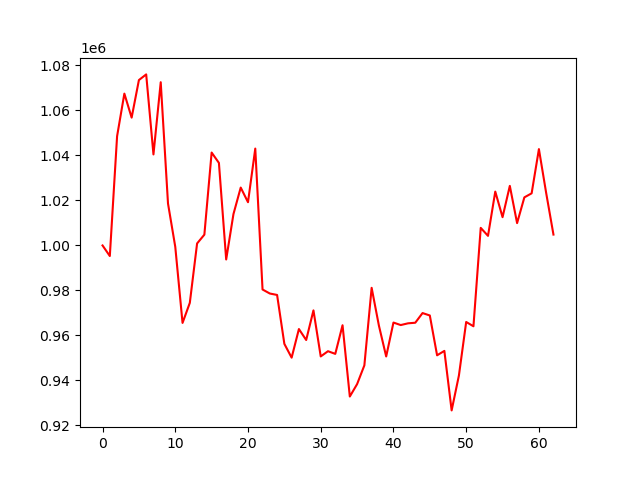

Values plotted in this chart, from the file beside it:
account_value, date, daily_return
1000000, 2023-04-05, 
995302, 2023-04-06, -0.004698
1048550, 2023-04-10, 0.0535
1067471, 2023-04-11, 0.01804
1056801, 2023-04-12, -0.009995
1073495, 2023-04-13, 0.0158
1076012, 2023-04-14, 0.002345
1040448, 2023-04-17, -0.03305
1072540, 2023-04-18, 0.03084
1018651, 2023-04-19, -0.05024
999392, 2023-04-20, -0.01891
965576, 2023-04-21, -0.03384
974502, 2023-04-24, 0.009244
1000890, 2023-04-25, 0.02708
1004798, 2023-04-26, 0.003904
1041285, 2023-04-27, 0.03631
1036687, 2023-04-28, -0.004415
993773, 2023-05-01, -0.0414
1013942, 2023-05-02, 0.0203
1025723, 2023-05-03, 0.01162
1019216, 2023-05-04, -0.006344
1043051, 2023-05-05, 0.02339
980430, 2023-05-08, -0.06004
978649, 2023-05-09, -0.001817
978007, 2023-05-10, -0.0006554
956270, 2023-05-11, -0.02223
950143, 2023-05-12, -0.006408
962859, 2023-05-15, 0.01338
957988, 2023-05-16, -0.005058
971157, 2023-05-17, 0.01375
950689, 2023-05-18, -0.02108
953014, 2023-05-19, 0.002446
951823, 2023-05-22, -0.00125
964557, 2023-05-23, 0.01338
932874, 2023-05-24, -0.03285
938382, 2023-05-25, 0.005904
946716, 2023-05-26, 0.008882
981177, 2023-05-30, 0.0364
964373, 2023-05-31, -0.01713
950672, 2023-06-01, -0.01421
965744, 2023-06-02, 0.01585
964632, 2023-06-05, -0.001151
965400, 2023-06-06, 0.0007964
965665, 2023-06-07, 0.0002752
969961, 2023-06-08, 0.004448
968887, 2023-06-09, -0.001108
951191, 2023-06-12, -0.01826
953150, 2023-06-13, 0.00206
926709, 2023-06-14, -0.02774
942211, 2023-06-15, 0.01673
965997, 2023-06-16, 0.02524
964091, 2023-06-20, -0.001973
1007820, 2023-06-21, 0.04536
1004264, 2023-06-22, -0.003529
1023937, 2023-06-23, 0.01959
1012568, 2023-06-26, -0.0111
1026479, 2023-06-27, 0.01374
1009927, 2023-06-28, -0.01613
1021377, 2023-06-29, 0.01134
1023164, 2023-06-30, 0.001749
... 3 more rows
